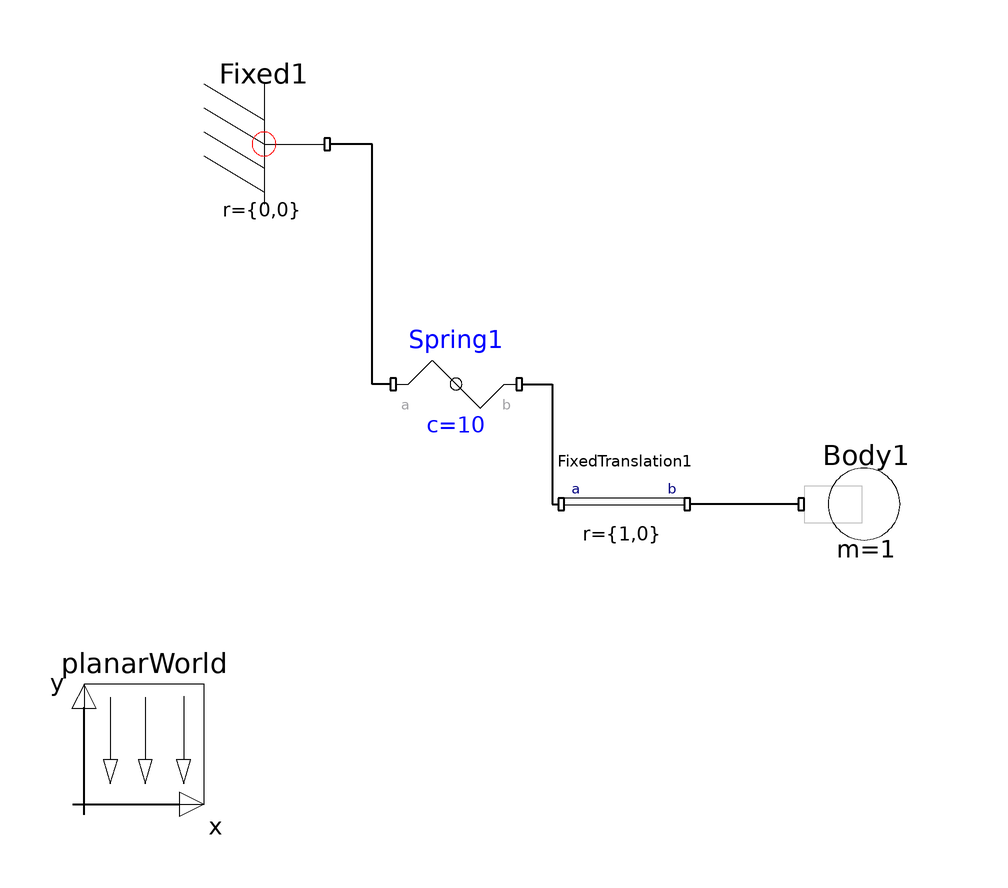

The component connection diagram of the Modelica model below, drawn from its own Placement and Line annotations.

model FreeBody "free body on spring"
                     extends Modelica.Icons.Example;
        PlanarMechanics.Parts.FixedTranslation FixedTranslation1(r={1,0})
          annotation (extent=[0,-20; 20,0]);
        annotation (Diagram, preferedView="info", experiment(StopTime=10, NumberOfIntervals=2500),
      Documentation(info="<html>
This example presents a free body attached to a string via a massless rod.
<p>
<img src=\"../Images/Spring.png\">
</p>
</html>"));
        PlanarMechanics.Parts.Fixed Fixed1 annotation (extent=[-60,40; -40,60]);
        PlanarMechanics.Forces.Spring Spring1(     s0=1, c=10)
          annotation (extent=[-28,0; -8,20]);
        inner PlanarMechanics.PlanarWorld planarWorld(nominalLength=5)
          annotation (extent=[-80,-60; -60,-40]);
        Parts.Body Body1(
          initType=Modelica.Mechanics.MultiBody.Types.Init.PositionVelocity,
          m=1,
          x_start={1.2,-0.5},
          J=0.12) annotation (extent=[40,-20; 60,0]);
      equation
        connect(Spring1.frame_a, Fixed1.frame_b) annotation (points=[-29,10;
              -32,10; -32,50; -39,50],
                               style(
            color=0,
            rgbcolor={0,0,0},
            thickness=2));
        connect(Spring1.frame_b, FixedTranslation1.frame_a) annotation (points=[-7,10;
              -2,10; -2,-10; -1,-10], style(
            color=0,
            rgbcolor={0,0,0},
            thickness=2));
        connect(Body1.frame_a, FixedTranslation1.frame_b) annotation (points=[
              39,-10; 21,-10], style(
            color=0,
            rgbcolor={0,0,0},
            thickness=2));
      end FreeBody;